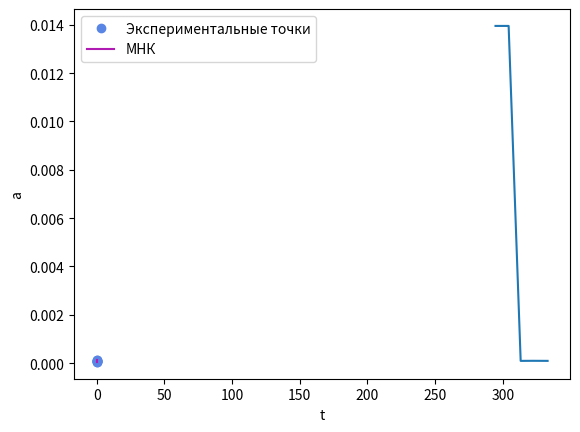
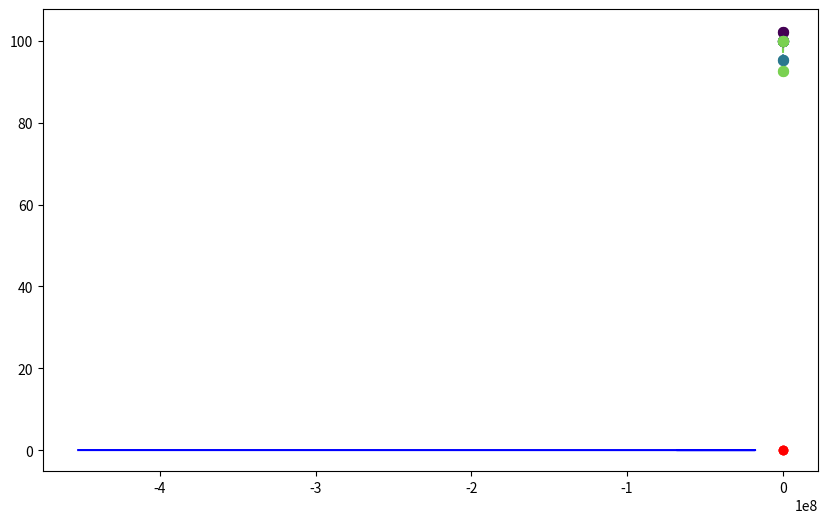

These figures' Python source, in order:
import numpy as np
import matplotlib.pyplot as plt
from scipy import stats

colors = ['#5986e4', '#7d4dc8', '#b01bb3']

p_0 = 10**5
t_1 = 21.5+273.15
p_1_1 = np.array([35.6, 14.6, 2.9, -9.2, -27.7, -38.9, -48.1, -52.1])*13.55*9.819
p_1_2 = np.array([35.6, 0.3, -13, -25.2, -33.7, -41.5, -47.3, -52.1])*13.55*9.819

t_2 = 31.2+273.15
p_2_1 = np.array([18.2, 1.9, -12.1, -23.3, -32, -39.6, -51.3, -55.1])*13.55*9.819
p_2_2 = np.array([12.9, -6.1, -18.6, -28.9, -37.4, -44.9, -50.2, -55.1])*13.55*9.819

t_3 = 40.1+273.15
p_3_1 = np.array([12.6, -4.2, -15.9, -27.9, -35.5, -42.5, -49.3, -53.2])
p_3_2 = np.array([12.5, -1.3, -15.2, -27, -35.4, -42.8, -48.7, -53.2])


t_4 = 49+273.15
p_4_1 = np.array([15.4, -1.7, -14.7, -25.4, -34.8, -41.4, -50.8, -55.3])
p_4_2 = np.array([11.7, -3.9, -18.5, -28.6, -37.2, -44.7, -50, -55.4])

t_5 = 60+273.15
p_5_1 = np.array([13.6, -4.5, -15.5, -27.6, -36.2, -42.4, -49, -53.3])
p_5_2 = np.array([13.6, -0.2, -16.7, -26.5, -35.5, -42.4, -48.1, -53.3])

v = np.array([50, 60, 70, 80, 90, 100, 110, 120])
v = v * 1e-6

p_1 = p_0 + (p_2_1+p_2_2)/2
p_2 = p_0 + (p_2_1+p_2_2)/2
p_3 = p_0 + (p_3_1+p_3_2)/2
p_4 = p_0 + (p_4_1+p_4_2)/2
p_5 = p_0 + (p_5_1+p_5_2)/2
y_1 = 1/p_1
y_2 = 1/p_2
y_3 = 1/p_3
y_4 = 1/p_4
y_5 = 1/p_5

A = np.vstack([v, np.ones(len(v))]).T  
a_1, b_1 = np.linalg.lstsq(A, y_1, rcond=None)[0]  
a_2, b_2 = np.linalg.lstsq(A, y_2, rcond=None)[0]
a_3, b_3 = np.linalg.lstsq(A, y_3, rcond=None)[0]
a_4, b_4 = np.linalg.lstsq(A, y_4, rcond=None)[0]
a_5, b_5 = np.linalg.lstsq(A, y_5, rcond=None)[0]

plt.plot(y_4, v, 'bo', label='Экспериментальные точки', color = colors[0])
plt.plot(a_4*v + b_4,v, 'r-', label=f'МНК', color = colors[2])
plt.ylabel('Объем $v$ (м³)')
plt.xlabel('$1/p$ (1/Па)')
plt.legend()
plt.show()

t = np.array([t_1, t_2, t_3, t_4, t_5])
a = np.array([a_1, a_2, a_3, a_4, a_5])
slope, intercept, r_value, p_value, std_err = stats.linregress(t, a)

A = slope
C = intercept

t_abs_zero = -C / A
n = len(t)
x_mean = np.mean(t)
S_xx = np.sum((t - x_mean)**2)
delta_A = std_err * np.sqrt(n / S_xx)
delta_C = std_err * np.sqrt(1/n + x_mean**2/S_xx)

delta_t_abs_zero = t_abs_zero * np.sqrt((delta_A/A)**2 + (delta_C/C)**2)
print(t_abs_zero, delta_t_abs_zero)

plt.plot(t, a)
plt.ylabel('a')
plt.xlabel('t')
plt.show()

p_50 = np.array([p_1[0], p_2[0], p_3[0], p_4[0], p_5[0]])
p_90 = np.array([p_1[4], p_2[4], p_3[4], p_4[4], p_5[4]])
p_120 = np.array([p_1[7], p_2[7], p_3[7], p_4[7], p_5[7]])
p_50_kPa = p_50 / 1000
p_90_kPa = p_90 / 1000
p_120_kPa = p_120 / 1000
def linear_least_squares(x, y):
    """
    Performs linear least squares fit y = Ax + C.
    Uses formulas from the appendix (Eq 16-19).
    Returns A, C, delta_A, delta_C
    """
    n = len(x)
    if n < 3:
        print(f"Warning: Only {n} points provided. Cannot calculate uncertainty reliably.")
        A = np.polyfit(x, y, 1)[0]
        C = np.polyfit(x, y, 1)[1]
        return A, C, np.nan, np.nan
    x_bar = np.mean(x)
    y_bar = np.mean(y)
    D = np.sum((x - x_bar)**2)
    if D == 0: return np.nan, np.nan, np.nan, np.nan
    A = np.sum((x - x_bar) * y) / D
    C = y_bar - A * x_bar
    residuals = y - (A * x + C)
    E = np.sum(residuals**2) / (n - 2)
    delta_A = np.sqrt(E / D)
    delta_C = np.sqrt(E * (1/n + x_bar**2 / D))
    return A, C, delta_A, delta_C

a_50, c_50_Pa, _, _ = linear_least_squares(t, p_50)
a_90, c_90_Pa, _, _ = linear_least_squares(t, p_90)
a_120, c_120_Pa, _, _ = linear_least_squares(t, p_120)

t_line = np.linspace(min(t) - 5, max(t) + 5, 100)

p_line_50_kPa = (a_50 * t_line + c_50_Pa) / 1000
p_line_90_kPa = (a_90 * t_line + c_90_Pa) / 1000
p_line_120_kPa = (a_120 * t_line + c_120_Pa) / 1000

plt.figure(figsize=(10, 6))
colors = plt.cm.viridis(np.linspace(0, 0.8, 3)) # Example colormap

plt.scatter(t, p_50_kPa, label='V = 50 mL (Эксп. точки)', color=colors[0], s=50, zorder=3)
plt.scatter(t, p_90_kPa, label='V = 90 mL (Эксп. точки)', color=colors[1], s=50, zorder=3)
plt.scatter(t, p_120_kPa, label='V = 120 mL (Эксп. точки)', color=colors[2], s=50, zorder=3)

plt.plot(t_line, p_line_50_kPa, '--', label='V = 50 mL (МНК)', color=colors[0], linewidth=1.5, zorder=2)
plt.plot(t_line, p_line_90_kPa, '--', label='V = 90 mL (МНК)', color=colors[1], linewidth=1.5, zorder=2)
plt.plot(t_line, p_line_120_kPa, '--', label='V = 120 mL (МНК)', color=colors[2], linewidth=1.5, zorder=2)
plt.show()

t_vol = np.array([-c_50_Pa / a_50, -c_90_Pa / a_90, -c_120_Pa / a_120])
v_a = np.array([1/50, 1/90, 1/120])
D = 0
for i in v_a:
    D += (i - np.mean(v_a))**2

for i in range(len(v_a)):
    A += 1/D*(v_a[i] - np.mean(v_a))*t_vol[i]
C = np.mean(v) - A * np.mean(t_vol)
plt.plot(t_vol, v_a, 'bo', label='Экспериментальные точки', color = 'red')
plt.plot(-A*t_vol + C, v_a, 'r-', label=f'МНК', color = 'blue')
plt.show()




